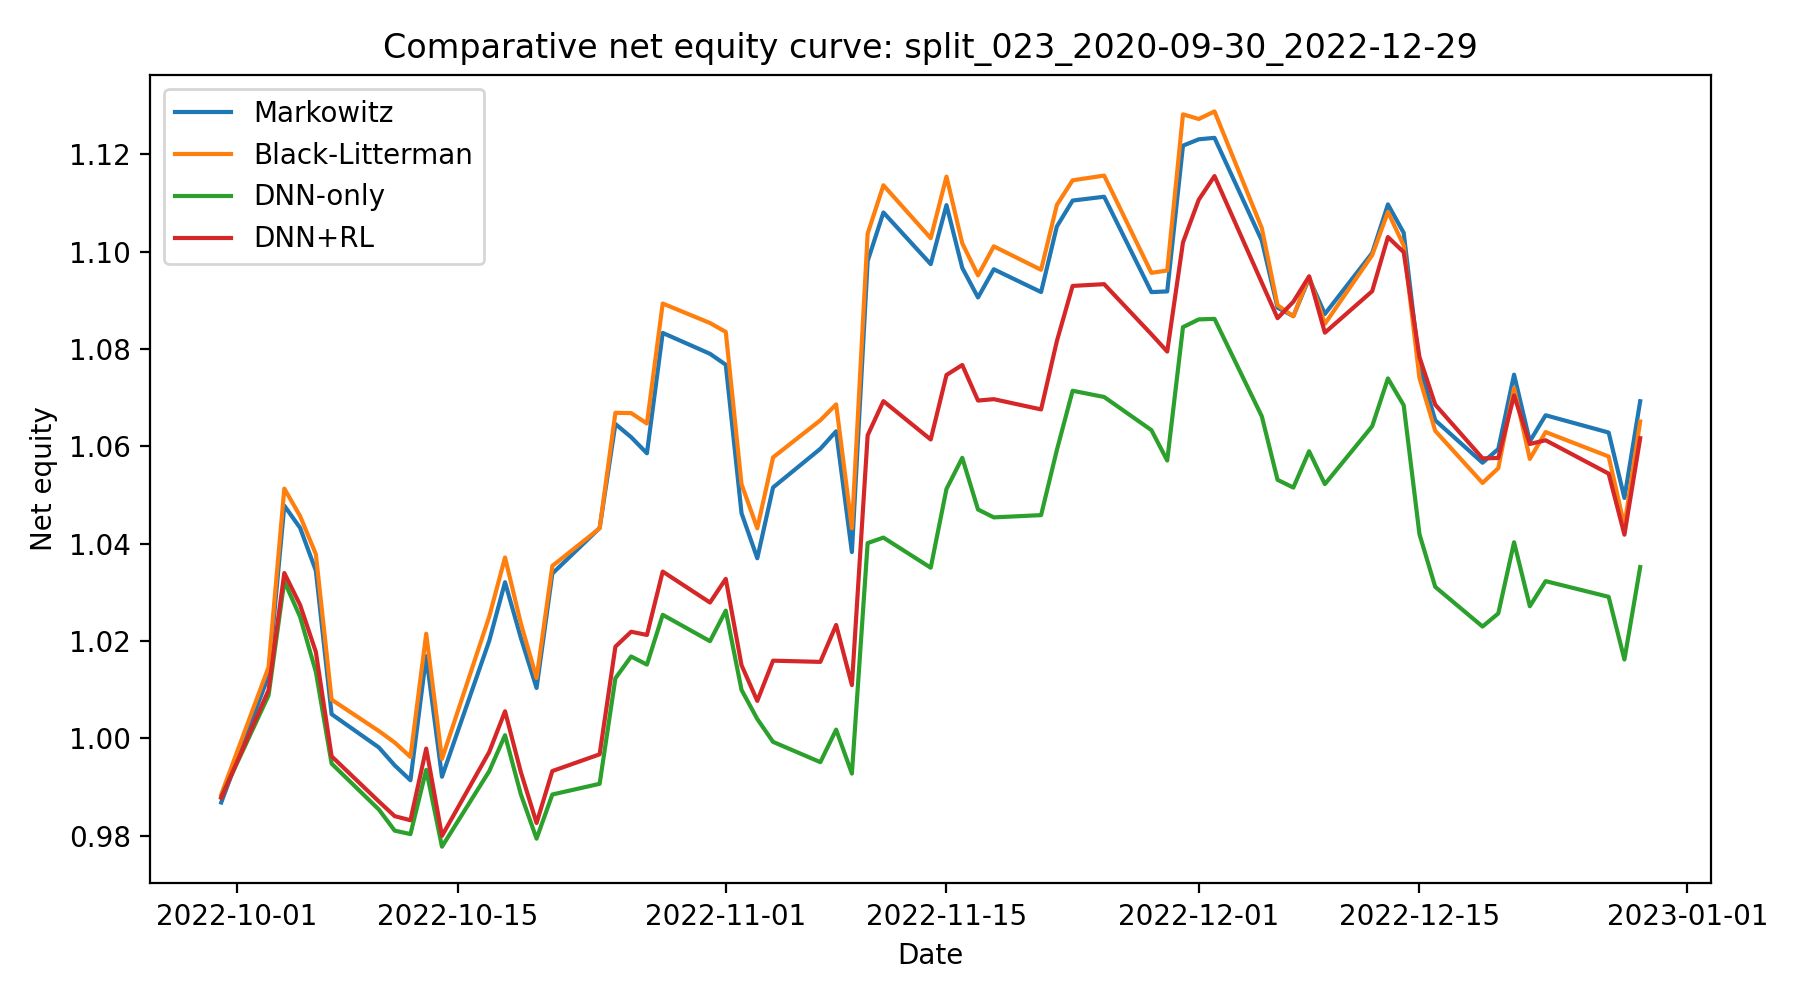

Source data for this figure (header and first rows):
date, Markowitz, Black-Litterman, DNN-only, DNN+RL
2022-09-30, 0.9868, 0.9884, 0.9879, 0.9877
2022-10-03, 1.013, 1.015, 1.009, 1.01
2022-10-04, 1.048, 1.051, 1.032, 1.034
2022-10-05, 1.043, 1.046, 1.025, 1.027
2022-10-06, 1.034, 1.038, 1.014, 1.018
2022-10-07, 1.005, 1.008, 0.9948, 0.9963
2022-10-10, 0.9981, 1.001, 0.9853, 0.987
2022-10-11, 0.9944, 0.9991, 0.981, 0.984
2022-10-12, 0.9914, 0.9962, 0.9803, 0.9832
2022-10-13, 1.017, 1.021, 0.9935, 0.9979
2022-10-14, 0.9921, 0.9957, 0.9777, 0.9799
2022-10-17, 1.02, 1.025, 0.9932, 0.9972
2022-10-18, 1.032, 1.037, 1.001, 1.006
2022-10-19, 1.021, 1.024, 0.9885, 0.9931
2022-10-20, 1.01, 1.012, 0.9794, 0.9826
2022-10-21, 1.034, 1.035, 0.9884, 0.9933
2022-10-24, 1.043, 1.043, 0.9906, 0.9967
2022-10-25, 1.065, 1.067, 1.012, 1.019
2022-10-26, 1.062, 1.067, 1.017, 1.022
2022-10-27, 1.059, 1.065, 1.015, 1.021
2022-10-28, 1.083, 1.089, 1.025, 1.034
2022-10-31, 1.079, 1.085, 1.02, 1.028
2022-11-01, 1.077, 1.083, 1.026, 1.033
2022-11-02, 1.046, 1.052, 1.01, 1.015
2022-11-03, 1.037, 1.043, 1.004, 1.008
2022-11-04, 1.052, 1.058, 0.9993, 1.016
2022-11-07, 1.059, 1.065, 0.9951, 1.016
2022-11-08, 1.063, 1.069, 1.002, 1.023
2022-11-09, 1.038, 1.043, 0.9927, 1.011
2022-11-10, 1.098, 1.104, 1.04, 1.062
2022-11-11, 1.108, 1.114, 1.041, 1.069
2022-11-14, 1.097, 1.103, 1.035, 1.061
2022-11-15, 1.11, 1.115, 1.051, 1.075
2022-11-16, 1.097, 1.102, 1.058, 1.077
2022-11-17, 1.091, 1.095, 1.047, 1.069
2022-11-18, 1.096, 1.101, 1.045, 1.07
2022-11-21, 1.092, 1.096, 1.046, 1.068
2022-11-22, 1.105, 1.11, 1.059, 1.082
2022-11-23, 1.11, 1.115, 1.071, 1.093
2022-11-25, 1.111, 1.116, 1.07, 1.093
2022-11-28, 1.092, 1.096, 1.063, 1.083
2022-11-29, 1.092, 1.096, 1.057, 1.079
2022-11-30, 1.122, 1.128, 1.084, 1.102
2022-12-01, 1.123, 1.127, 1.086, 1.111
2022-12-02, 1.123, 1.129, 1.086, 1.116
2022-12-05, 1.102, 1.105, 1.066, 1.094
2022-12-06, 1.088, 1.089, 1.053, 1.086
2022-12-07, 1.087, 1.087, 1.052, 1.09
2022-12-08, 1.095, 1.095, 1.059, 1.095
2022-12-09, 1.087, 1.085, 1.052, 1.083
2022-12-12, 1.1, 1.099, 1.064, 1.092
2022-12-13, 1.11, 1.108, 1.074, 1.103
2022-12-14, 1.104, 1.101, 1.068, 1.1
2022-12-15, 1.076, 1.074, 1.042, 1.078
2022-12-16, 1.065, 1.063, 1.031, 1.069
2022-12-19, 1.057, 1.052, 1.023, 1.058
2022-12-20, 1.059, 1.056, 1.026, 1.058
2022-12-21, 1.075, 1.072, 1.04, 1.07
2022-12-22, 1.061, 1.057, 1.027, 1.06
2022-12-23, 1.066, 1.063, 1.032, 1.061
... 3 more rows
